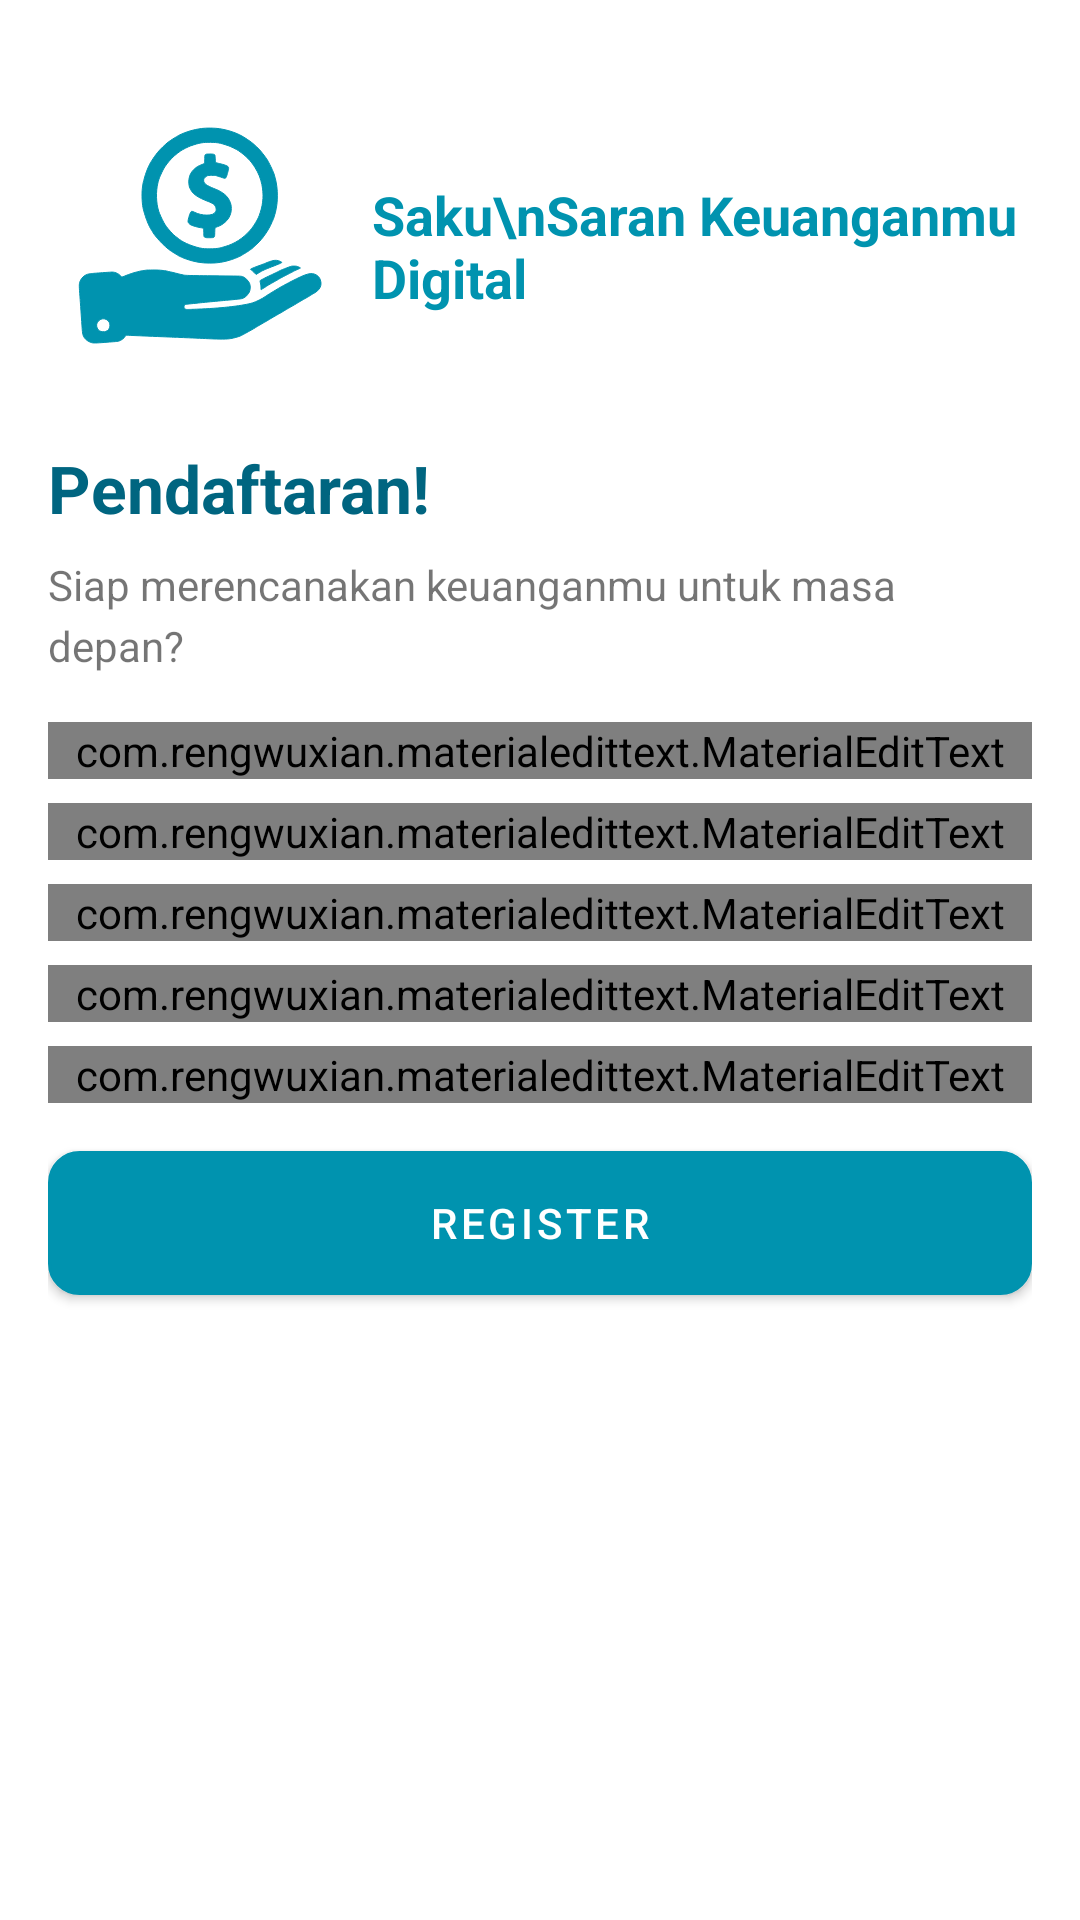

Produce the Android XML layout that renders to this screen, including the resource entries it uses.
<!-- AndroidManifest.xml: application theme Theme.Saku -->
<!-- res/layout/activity_register.xml -->
<?xml version="1.0" encoding="utf-8"?>
<androidx.constraintlayout.widget.ConstraintLayout xmlns:android="http://schemas.android.com/apk/res/android"
    xmlns:app="http://schemas.android.com/apk/res-auto"
    xmlns:tools="http://schemas.android.com/tools"
    android:layout_width="match_parent"
    android:layout_height="match_parent"
    android:padding="16dp"
    tools:context=".ui.register.RegisterActivity">

    <androidx.appcompat.widget.AppCompatImageView
        android:id="@+id/img_logo"
        android:layout_width="100dp"
        android:layout_height="100dp"
        android:layout_marginTop="16dp"
        android:src="@drawable/ic_logo"
        app:layout_constraintLeft_toLeftOf="parent"
        app:layout_constraintTop_toTopOf="parent" />

    <TextView
        android:id="@+id/txt_title"
        android:layout_width="0dp"
        android:layout_height="wrap_content"
        android:layout_marginStart="8dp"
        android:text="Saku\nSaran Keuanganmu Digital"
        android:textColor="@color/primary"
        android:textSize="18sp"
        android:textStyle="bold"
        app:layout_constraintBottom_toBottomOf="@+id/img_logo"
        app:layout_constraintLeft_toRightOf="@+id/img_logo"
        app:layout_constraintRight_toRightOf="parent"
        app:layout_constraintTop_toTopOf="@+id/img_logo" />

    <TextView
        android:id="@+id/txt_hello"
        android:layout_width="wrap_content"
        android:layout_height="wrap_content"
        android:layout_marginTop="16dp"
        android:text="Pendaftaran!"
        android:textColor="@color/primary_dark"
        android:textSize="22sp"
        android:textStyle="bold"
        app:layout_constraintLeft_toLeftOf="parent"
        app:layout_constraintTop_toBottomOf="@+id/img_logo" />

    <TextView
        android:id="@+id/txt_hello_desc"
        android:layout_width="0dp"
        android:layout_height="wrap_content"
        android:layout_marginTop="8dp"
        android:lineSpacingExtra="4dp"
        android:text="Siap merencanakan keuanganmu untuk masa depan?"
        app:layout_constraintLeft_toLeftOf="parent"
        app:layout_constraintTop_toBottomOf="@+id/txt_hello" />

    <com.rengwuxian.materialedittext.MaterialEditText
        android:id="@+id/edt_name"
        android:layout_width="match_parent"
        android:layout_height="wrap_content"
        android:layout_marginTop="16dp"
        android:hint="Nama Pengguna"
        android:inputType="text"
        android:maxLines="1"
        app:layout_constraintTop_toBottomOf="@+id/txt_hello_desc"
        app:met_errorColor="#D50000"
        app:met_floatingLabel="highlight" />

    <com.rengwuxian.materialedittext.MaterialEditText
        android:id="@+id/edt_email"
        android:layout_width="match_parent"
        android:layout_height="wrap_content"
        android:layout_marginTop="8dp"
        android:hint="Email"
        android:inputType="textEmailAddress"
        android:maxLines="1"
        app:layout_constraintTop_toBottomOf="@+id/edt_name"
        app:met_errorColor="#D50000"
        app:met_floatingLabel="highlight" />

    <com.rengwuxian.materialedittext.MaterialEditText
        android:id="@+id/edt_phone"
        android:layout_width="match_parent"
        android:layout_height="wrap_content"
        android:layout_marginTop="8dp"
        android:hint="Nomor Handphone"
        android:inputType="number"
        android:maxLines="1"
        app:layout_constraintTop_toBottomOf="@+id/edt_email"
        app:met_errorColor="#D50000"
        app:met_floatingLabel="highlight" />

    <com.rengwuxian.materialedittext.MaterialEditText
        android:id="@+id/edt_password"
        android:layout_width="match_parent"
        android:layout_height="wrap_content"
        android:layout_marginTop="8dp"
        android:hint="Password"
        android:inputType="textPassword"
        android:maxLines="1"
        app:layout_constraintTop_toBottomOf="@+id/edt_phone"
        app:met_errorColor="#D50000"
        app:met_floatingLabel="highlight" />

    <com.rengwuxian.materialedittext.MaterialEditText
        android:id="@+id/edt_repassword"
        android:layout_width="match_parent"
        android:layout_height="wrap_content"
        android:layout_marginTop="8dp"
        android:hint="Ulangi Password"
        android:inputType="textPassword"
        android:maxLines="1"
        app:layout_constraintTop_toBottomOf="@+id/edt_password"
        app:met_errorColor="#D50000"
        app:met_floatingLabel="highlight" />

    <Button
        android:id="@+id/btn_register"
        android:layout_width="match_parent"
        android:layout_height="48dp"
        android:layout_marginTop="16dp"
        android:background="@drawable/bg_button_primary"
        android:foreground="?attr/selectableItemBackground"
        android:text="Register"
        android:textColor="#ffffff"
        app:layout_constraintTop_toBottomOf="@+id/edt_repassword" />

    <TextView
        android:id="@+id/btn_login"
        android:layout_width="match_parent"
        android:layout_height="wrap_content"
        android:background="?attr/selectableItemBackground"
        android:gravity="center"
        android:padding="4dp"
        android:textSize="15sp"
        app:layout_constraintBottom_toBottomOf="parent" />

</androidx.constraintlayout.widget.ConstraintLayout>
<!-- resources referenced by this layout -->
<resources>
  <color name="primary">#0093af</color>
  <color name="primary_dark">#006580</color>
  <!-- drawable bg_button_primary (drawable) -->
  <?xml version="1.0" encoding="utf-8"?>
  <shape xmlns:android="http://schemas.android.com/apk/res/android"
      android:shape="rectangle">
  
      <stroke
          android:width="1dp"
          android:color="@color/primary"></stroke>
  
  
      <solid android:color="@color/primary" />
  
      <corners android:radius="10dp"></corners>
  
  </shape>
  <!-- drawable ic_logo: vector/xml drawable (drawable, 8897 chars, omitted) -->
  <style name="Theme.Saku" parent="Theme.MaterialComponents.DayNight.DarkActionBar">
          
          <item name="colorPrimary">@color/primary</item>
          <item name="colorPrimaryVariant">@color/primary</item>
          <item name="colorOnPrimary">@color/white</item>
          
          <item name="colorSecondary">@color/teal_200</item>
          <item name="colorSecondaryVariant">@color/teal_700</item>
          <item name="colorOnSecondary">@color/black</item>
          
          <item name="android:statusBarColor" tools:targetApi="l">?attr/colorPrimaryVariant</item>
          
      </style>
  <color name="white">#FFFFFFFF</color>
  <color name="teal_200">#FF03DAC5</color>
  <color name="teal_700">#FF018786</color>
  <color name="black">#FF000000</color>
</resources>
